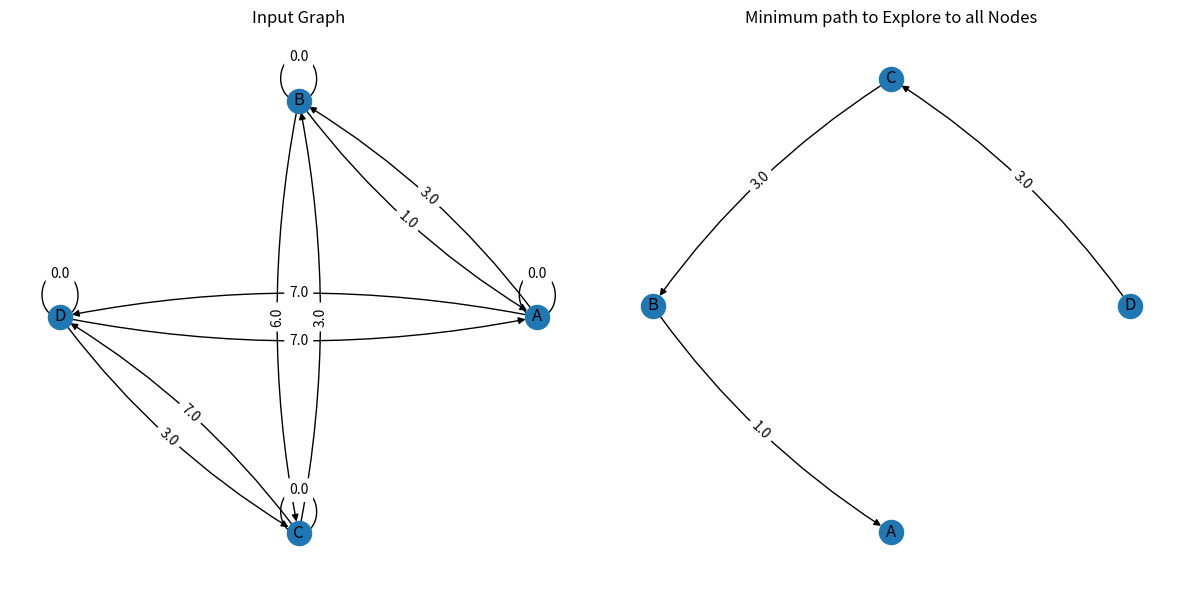

Write Python code to recreate this figure.
import numpy as np
import networkx as nx
import matplotlib.pyplot as plt
import itertools
class FloydWarshallAlgo:
    def __init__(self,a):
        self.a=a
# for Directed Graph 
    def FloydAlgo(self):
        g = nx.DiGraph()
        g1=nx.DiGraph()
        count=0
        temp=self.a.tolist()
        starting_node=65    #for ascii code to print Node A, B ,C ,...
        # to set window size which shows graph
        plt.rcParams["figure.figsize"] = (12, 6)
        fig, (ax1, ax2) = plt.subplots(1, 2)
        ax1.set_title('Input Graph')
        ax2.set_title('Minimum path to Explore to all Nodes')
        for i1 in range(len(a)):
            for j1 in range(len(a[i1])):
                # Infinite weight shows that there is no edge between two edges
                # draw edges that don't have infinite value 
                if self.a[i1][j1]!=infinity:
                    g.add_edge(chr(starting_node+i1),chr(starting_node+j1),weight=self.a[i1][j1])

        # Floyd Warshell's Algorithm
        for w in range(len(self.a)):
            if count!=len(self.a):
                count+=1
            for i in range(len(self.a)):
                for j in range(len(self.a)):
                    #print(f"a[{i}][{count-1}] + a[{count-1}][{j}]",a[i][count-1] + a[count-1][j])
                    temp[i][j]=min(self.a[i][j],(self.a[i][count-1] + self.a[count-1][j]))
                    #print(f"temp[{i}][{j}]",temp[i][j])
                self.a=temp
            #print('Temp',temp)    #to see after each iteration change in Given input

        #print('a',a)

        # To print Output in Terminal
        for i in range(len(self.a)):
            for j in range(len(self.a)):
                if (i!=j):
                    print(f"From Node {chr(starting_node+i)} to Node {chr(starting_node+j)} ",self.a[i][j])

        # To position All Nodes in Circle 
        pos=nx.circular_layout(g)
        # Get weight of all edges
        labels = nx.get_edge_attributes(g,'weight')
        # to draw edges and labels
        nx.draw(g, pos, connectionstyle='arc3,rad=0.1' ,with_labels=True,ax=ax1)
        # to draw edge's weights 
        nx.draw_networkx_edge_labels(g,pos,edge_labels=labels,connectionstyle='arc3, rad = 0.1',ax=ax1)


        path=[]
        input_range=list(range(0,len(a)))
        # generates combination of different Ways like [1,2,3,4],[4,3,2,1],[1,3,2,4],etc....
        path_combinations=[list(perm) for perm in itertools.permutations(input_range)]
        # print(path_combinations)         #to see all ways to explore path

        # Calculate that how much time each path would take and store it in path list
        for i in range (len(path_combinations)):
            path_value=0
            for j in range(len(path_combinations[i])-1):
                val1=path_combinations[i][j]
                val2=path_combinations[i][j+1]
                path_value+=a[val1][val2]
            path.append(path_value)
        # print(path)                       #to print time for each path combination
        # get index of minimum time from path list and get combination of path at that index 
        min_path=path_combinations[path.index(min(path))]

        # Draw Minimmum path in second subplot
        for i in range(len(min_path)-1):
            # suppose if min_path=[3,2,1] then val1=3 , val2=2 for first iteraation
            val1=min_path[i]
            val2=min_path[i+1]
            g1.add_edge(chr(starting_node+val1),chr(starting_node+val2),weight=a[val1][val2])
        g1.in_degree('A')
        # to draww second graph
        pos1=nx.circular_layout(g1) 
        labels1=nx.get_edge_attributes(g1,'weight')
        nx.draw(g1, pos1, connectionstyle='arc3,rad=0.1' ,with_labels=True,ax=ax2)
        nx.draw_networkx_edge_labels(g1,pos1,edge_labels=labels1,connectionstyle='arc3, rad = 0.1',ax=ax2)
        plt.tight_layout()
        plt.show()

infinity=float('inf')
# self.a=np.array([[0,8,5],[2,0,infinity],[infinity,1,0]])
a=np.array([[0, 3, infinity, 7], [1, 0, 6, infinity], [infinity, 3, 0, 7], [7, infinity, 3, 0]])
obj=FloydWarshallAlgo(a)
obj.FloydAlgo()
